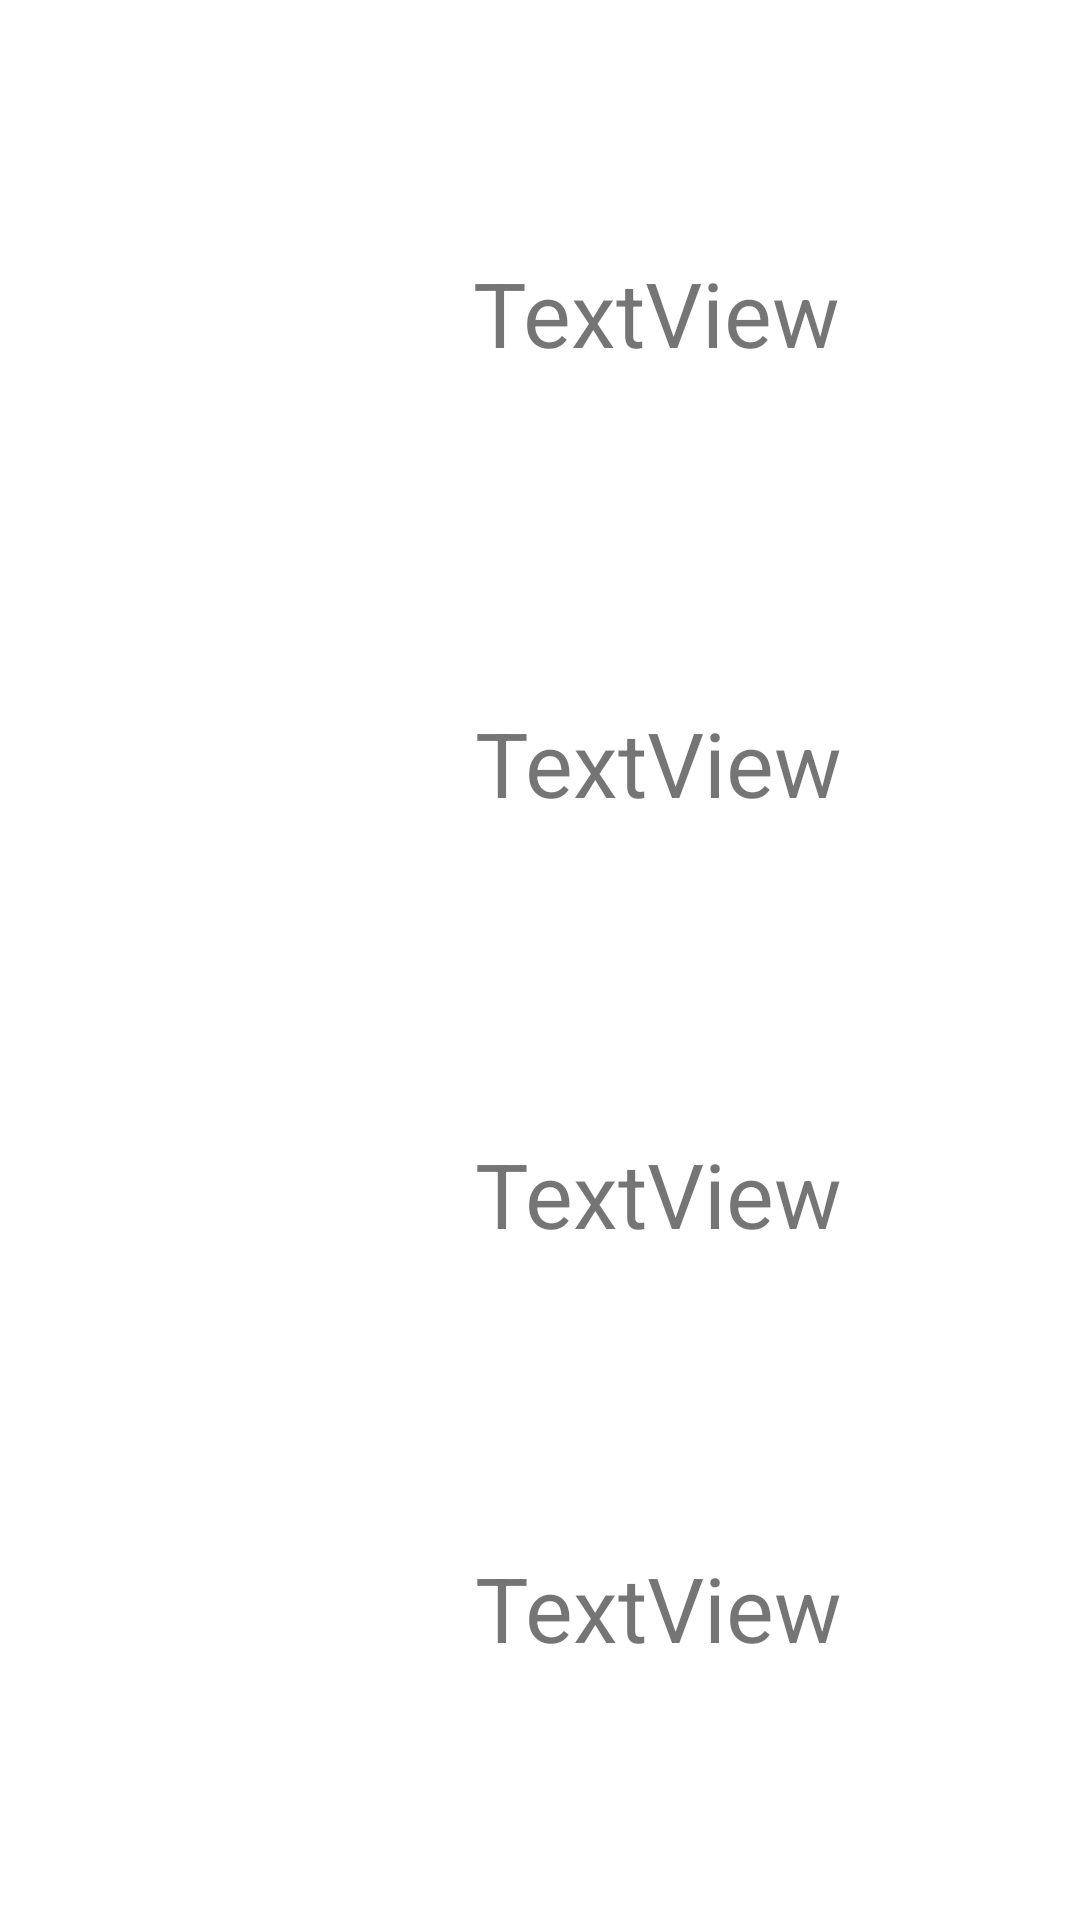

The Android layout XML behind this screen, and the referenced resources:
<!-- AndroidManifest.xml: application theme Theme.Minim2SergiGarciaQP2021 -->
<!-- res/layout/activity_badges.xml -->
<?xml version="1.0" encoding="utf-8"?>
<androidx.constraintlayout.widget.ConstraintLayout xmlns:android="http://schemas.android.com/apk/res/android"
    xmlns:app="http://schemas.android.com/apk/res-auto"
    xmlns:tools="http://schemas.android.com/tools"
    android:layout_width="match_parent"
    android:layout_height="match_parent"
    tools:context=".BadgesActivity">

    <ImageView
        android:id="@+id/moonBadgeImage"
        android:layout_width="wrap_content"
        android:layout_height="wrap_content"
        app:layout_constraintBottom_toBottomOf="parent"
        app:layout_constraintEnd_toEndOf="parent"
        app:layout_constraintHorizontal_bias="0.22"
        app:layout_constraintStart_toStartOf="parent"
        app:layout_constraintTop_toTopOf="parent"
        app:layout_constraintVertical_bias="0.100000024"
        tools:srcCompat="@tools:sample/avatars" />

    <ImageView
        android:id="@+id/sunBadgeImage"
        android:layout_width="wrap_content"
        android:layout_height="wrap_content"
        app:layout_constraintBottom_toBottomOf="parent"
        app:layout_constraintEnd_toEndOf="parent"
        app:layout_constraintHorizontal_bias="0.219"
        app:layout_constraintStart_toStartOf="parent"
        app:layout_constraintTop_toBottomOf="@+id/moonBadgeImage"
        app:layout_constraintVertical_bias="0.096"
        tools:srcCompat="@tools:sample/avatars" />

    <ImageView
        android:id="@+id/starBadgeImage"
        android:layout_width="wrap_content"
        android:layout_height="wrap_content"
        app:layout_constraintBottom_toBottomOf="parent"
        app:layout_constraintEnd_toEndOf="parent"
        app:layout_constraintHorizontal_bias="0.219"
        app:layout_constraintStart_toStartOf="parent"
        app:layout_constraintTop_toBottomOf="@+id/sunBadgeImage"
        app:layout_constraintVertical_bias="0.141"
        tools:srcCompat="@tools:sample/avatars" />

    <ImageView
        android:id="@+id/planetBadgeImage"
        android:layout_width="wrap_content"
        android:layout_height="wrap_content"
        app:layout_constraintBottom_toBottomOf="parent"
        app:layout_constraintEnd_toEndOf="parent"
        app:layout_constraintHorizontal_bias="0.219"
        app:layout_constraintStart_toStartOf="parent"
        app:layout_constraintTop_toBottomOf="@+id/starBadgeImage"
        app:layout_constraintVertical_bias="0.464"
        tools:srcCompat="@tools:sample/avatars" />

    <TextView
        android:id="@+id/moonText"
        android:layout_width="124dp"
        android:layout_height="41dp"
        android:text="@string/textview"
        android:textSize="30sp"
        app:layout_constraintBottom_toBottomOf="parent"
        app:layout_constraintEnd_toEndOf="parent"
        app:layout_constraintStart_toEndOf="@+id/moonBadgeImage"
        app:layout_constraintTop_toTopOf="parent"
        app:layout_constraintVertical_bias="0.13999999" />

    <TextView
        android:id="@+id/sunText"
        android:layout_width="wrap_content"
        android:layout_height="wrap_content"
        android:text="@string/textview"
        android:textSize="30sp"
        app:layout_constraintBottom_toBottomOf="parent"
        app:layout_constraintEnd_toEndOf="parent"
        app:layout_constraintStart_toEndOf="@+id/sunBadgeImage"
        app:layout_constraintTop_toTopOf="parent"
        app:layout_constraintVertical_bias="0.39" />

    <TextView
        android:id="@+id/starText"
        android:layout_width="wrap_content"
        android:layout_height="wrap_content"
        android:text="@string/textview"
        android:textSize="30sp"
        app:layout_constraintBottom_toBottomOf="parent"
        app:layout_constraintEnd_toEndOf="parent"
        app:layout_constraintStart_toEndOf="@+id/starBadgeImage"
        app:layout_constraintTop_toTopOf="parent"
        app:layout_constraintVertical_bias="0.63" />

    <TextView
        android:id="@+id/planetText"
        android:layout_width="wrap_content"
        android:layout_height="wrap_content"
        android:text="@string/textview"
        android:textSize="30sp"
        app:layout_constraintBottom_toBottomOf="parent"
        app:layout_constraintEnd_toEndOf="parent"
        app:layout_constraintStart_toEndOf="@+id/planetBadgeImage"
        app:layout_constraintTop_toTopOf="parent"
        app:layout_constraintVertical_bias="0.86" />

    <ProgressBar
        android:id="@+id/badgesProgressBar"
        style="?android:attr/progressBarStyle"
        android:layout_width="191dp"
        android:layout_height="187dp"
        app:layout_constraintBottom_toBottomOf="parent"
        app:layout_constraintEnd_toEndOf="parent"
        app:layout_constraintStart_toStartOf="parent"
        app:layout_constraintTop_toTopOf="parent" />
</androidx.constraintlayout.widget.ConstraintLayout>
<!-- resources referenced by this layout -->
<resources>
  <string name="textview">TextView</string>
  <style name="Theme.Minim2SergiGarciaQP2021" parent="Theme.MaterialComponents.DayNight.DarkActionBar">
          
          <item name="colorPrimary">@color/purple_500</item>
          <item name="colorPrimaryVariant">@color/purple_700</item>
          <item name="colorOnPrimary">@color/white</item>
          
          <item name="colorSecondary">@color/teal_200</item>
          <item name="colorSecondaryVariant">@color/teal_700</item>
          <item name="colorOnSecondary">@color/black</item>
          
          <item name="android:statusBarColor" tools:targetApi="l">?attr/colorPrimaryVariant</item>
          
      </style>
  <!-- not gathered from this repository: default colours our renderer supplied (Android Studio template values) -->
  <color name="purple_500">#FF6200EE</color>
  <color name="purple_700">#FF3700B3</color>
  <color name="teal_200">#FF03DAC5</color>
  <color name="teal_700">#FF018786</color>
  <color name="black">#FF000000</color>
  <color name="white">#FFFFFFFF</color>
</resources>
